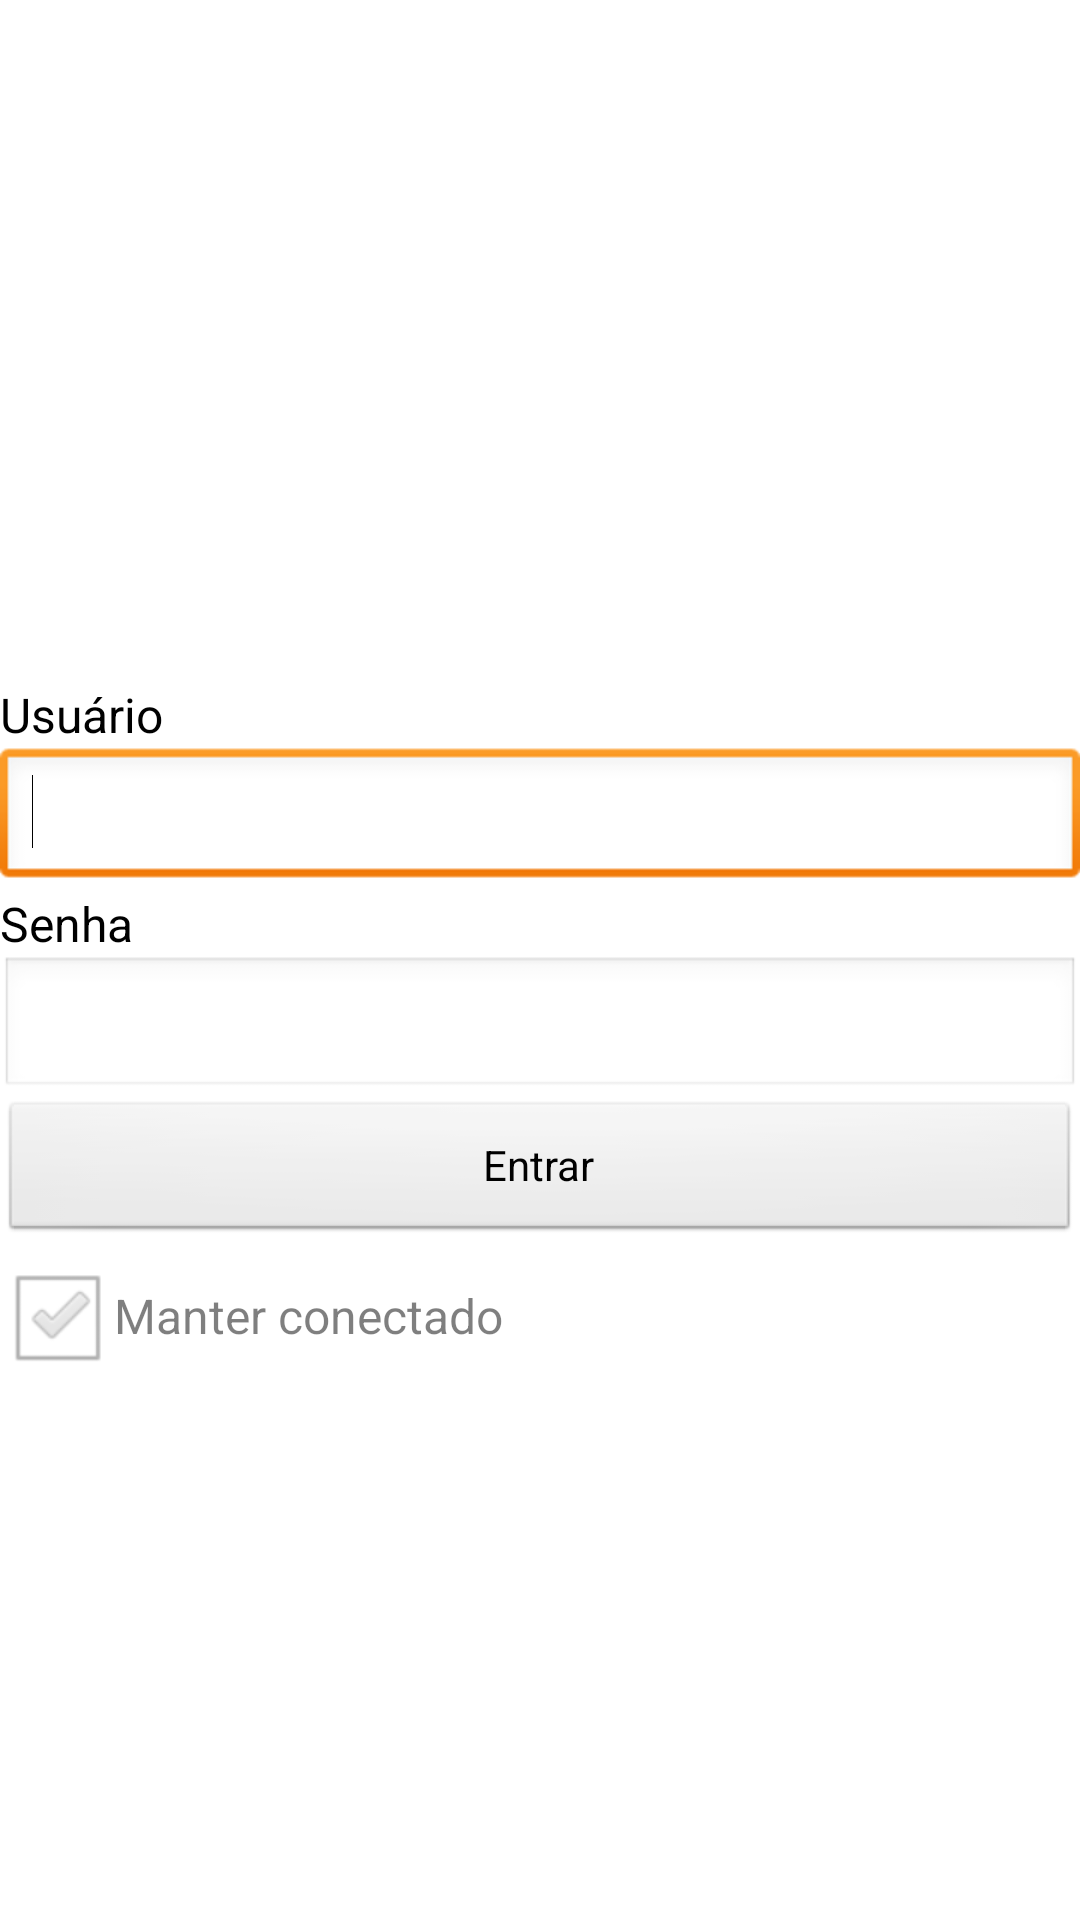

This screen was rendered from an Android layout file. Write that file and the resources it references.
<!-- AndroidManifest.xml: application theme AppTheme -->
<!-- res/layout/login.xml -->
<?xml version="1.0" encoding="utf-8"?>
<LinearLayout xmlns:android="http://schemas.android.com/apk/res/android"
    xmlns:tools="http://schemas.android.com/tools"
    android:layout_width="match_parent"
    android:layout_height="match_parent"
    android:gravity="center_vertical"
    android:orientation="vertical" >

    

    <ImageView
        android:layout_width="wrap_content"
        android:layout_height="wrap_content"
        android:layout_gravity="center"
        android:layout_marginBottom="50dp"
        android:src="@drawable/ic_launcher2"
        tools:ignore="ContentDescription" />

    

    <TextView
        android:layout_width="wrap_content"
        android:layout_height="wrap_content"
        android:text="@string/usuario"
        android:textColor="@color/preto"
        android:textSize="16sp" />

    <EditText
        android:id="@+id/usuario"
        android:layout_width="match_parent"
        android:layout_height="wrap_content"
        android:inputType="text" >

        <requestFocus />
    </EditText>

    <TextView
        android:layout_width="wrap_content"
        android:layout_height="wrap_content"
        android:text="@string/senha"
        android:textSize="16sp"
        android:textColor="@color/preto" />

    <EditText
        android:id="@+id/senha"
        android:layout_width="match_parent"
        android:layout_height="wrap_content"
        android:inputType="textPassword" />

    <Button
        android:layout_width="match_parent"
        android:layout_height="wrap_content"
        android:layout_gravity="bottom"
        android:onClick="entrarOnClick"
        android:text="@string/entrar" />

    <LinearLayout
        android:layout_width="match_parent"
        android:layout_height="wrap_content" >

        <TextView
            android:id="@+id/criar_conta"
            android:layout_width="0dp"
            android:layout_height="wrap_content"
            android:layout_weight="0.5"
            android:clickable="true"
            android:visibility="gone"
            android:gravity="center_vertical|center_horizontal"
            android:onClick="criar_conta"
            android:text="@string/criar_conta"
            android:textColor="@color/preto"
            android:textSize="15sp"
            android:textStyle="normal" />

        <TextView
            android:id="@+id/pular"
            android:layout_width="0dp"
            android:layout_height="wrap_content"
            android:layout_weight="0.5"
            android:clickable="true"
            android:visibility="gone"
            android:gravity="center_vertical|center_horizontal"
            android:onClick="pular_login"
            android:text="@string/pular"
            android:textColor="@color/preto"
            android:textSize="15sp"
            android:textStyle="normal" />

    </LinearLayout>
    <CheckBox
        android:id="@+id/manterConectado"
        android:layout_width="wrap_content"
        android:layout_height="wrap_content"
        android:checked="true"
        android:enabled="false"
        android:text="@string/manter_conectado" />

</LinearLayout>
<!-- resources referenced by this layout -->
<resources>
  <color name="preto">#000000</color>
  <string name="criar_conta">Criar nova conta</string>
  <string name="entrar">Entrar</string>
  <string name="manter_conectado">Manter conectado</string>
  <string name="pular">Pular</string>
  <string name="senha">Senha</string>
  <string name="usuario">Usuário</string>
  <style name="AppTheme" parent="AppBaseTheme">
           <item name="android:textViewStyle">@style/fonte_do_app</item> 
      </style>
  <style name="AppBaseTheme" parent="@android:style/Theme.Light.NoTitleBar.Fullscreen">
  
      </style>
  <style name="fonte_do_app" parent="@android:style/TextAppearance">
      <item name="android:textSize">12sp</item> 
      <item name="android:textColor">#C1CDC1</item>
      <item name="android:inputType">none</item>
  	<item name="android:textIsSelectable">false</item>   
  </style>
</resources>
